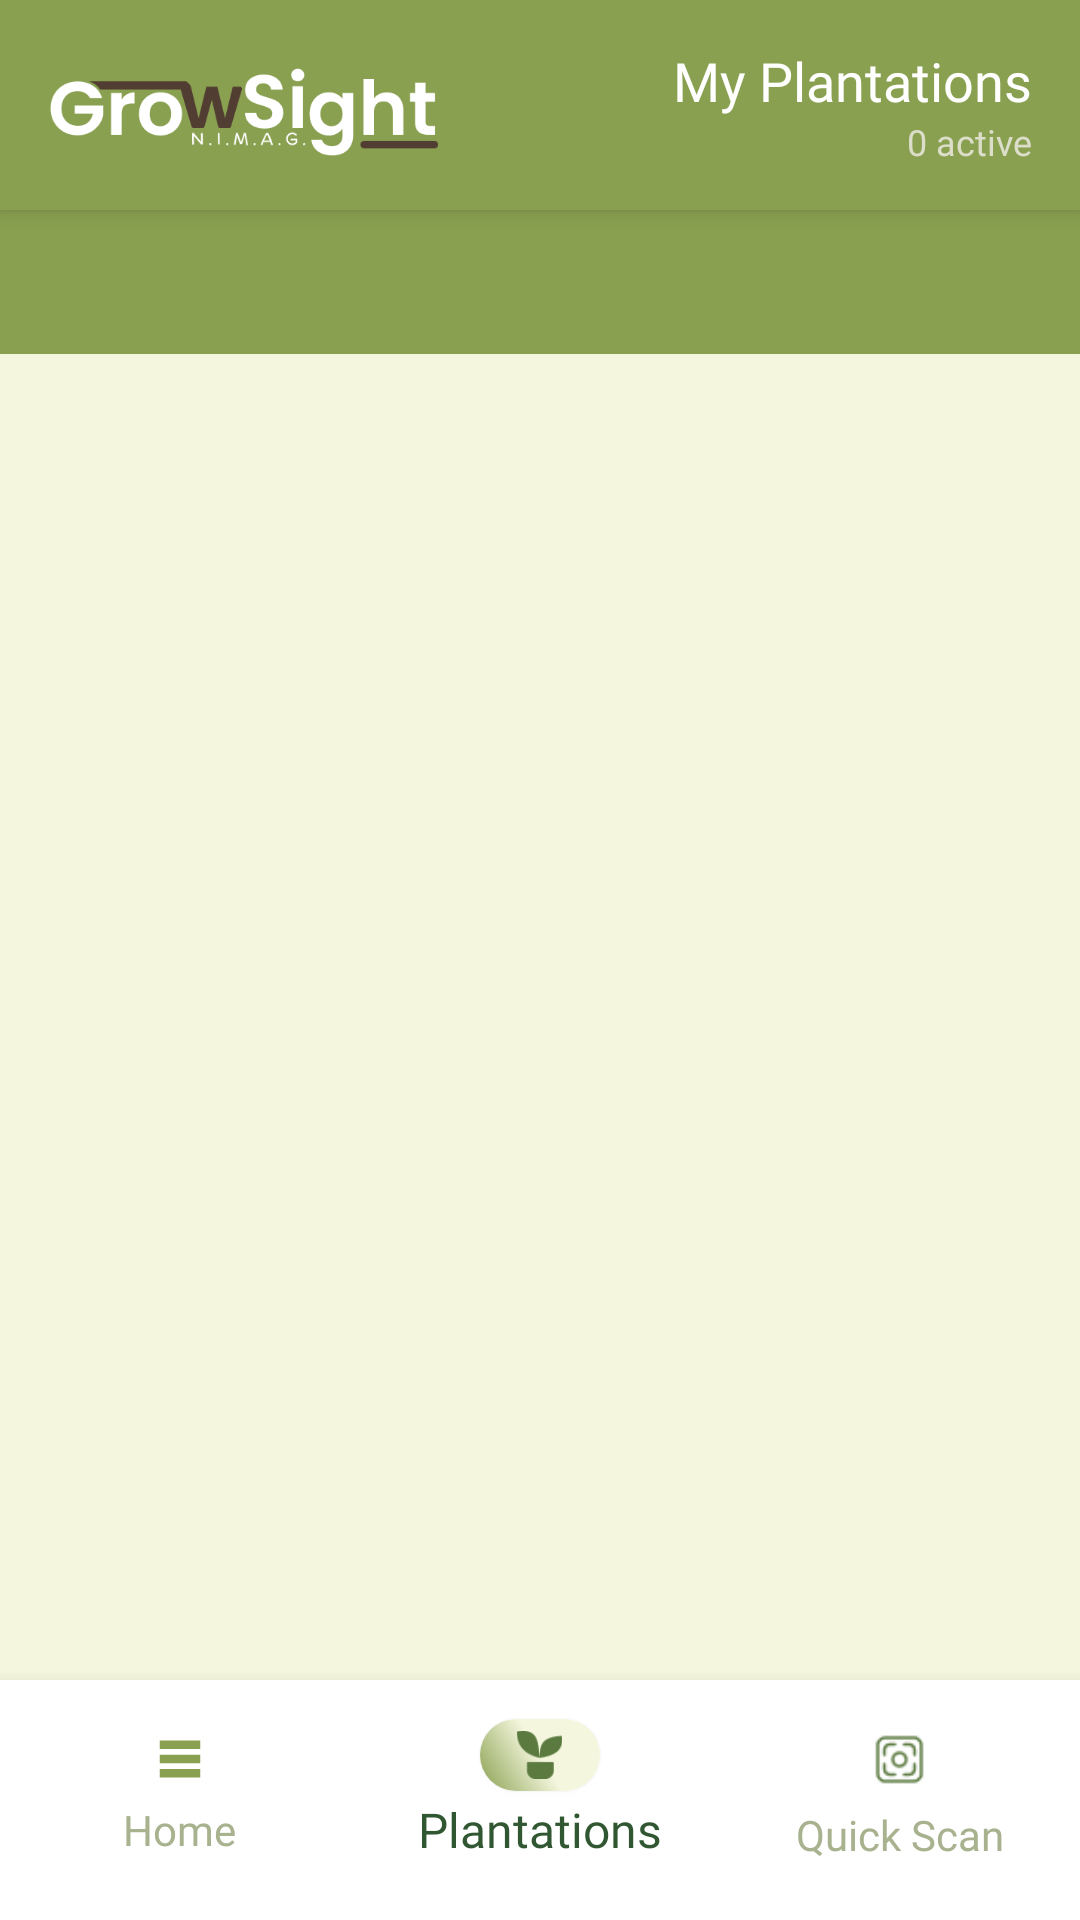

This screen was rendered from an Android layout file. Write that file and the resources it references.
<!-- AndroidManifest.xml: activity theme Theme.GrowSight -->
<!-- res/layout/activity_plantation_list.xml -->
<?xml version="1.0" encoding="utf-8"?>
<RelativeLayout
    xmlns:android="http://schemas.android.com/apk/res/android"
    xmlns:app="http://schemas.android.com/apk/res-auto"
    android:layout_width="match_parent"
    android:layout_height="match_parent"
    android:background="@color/bg_light_green"
    android:clipChildren="false"
    android:clipToPadding="false">

    
    <LinearLayout
        android:id="@+id/listTopBar"
        android:layout_width="match_parent"
        android:layout_height="70dp"
        android:background="@color/green_deep"
        android:elevation="4dp"
        android:orientation="horizontal"
        android:gravity="center_vertical"
        android:paddingStart="16dp"
        android:paddingEnd="16dp"
        android:paddingTop="14dp"
        android:paddingBottom="14dp">

        <ImageButton
            android:id="@+id/logoButton"
            android:layout_width="140dp"
            android:layout_height="40dp"
            android:adjustViewBounds="true"
            android:background="?attr/selectableItemBackgroundBorderless"
            android:contentDescription="GrowSight"
            android:scaleType="fitStart"
            android:src="@drawable/grow_white" />

        <LinearLayout
            android:layout_width="0dp"
            android:layout_height="wrap_content"
            android:layout_weight="1"
            android:orientation="vertical"
            android:gravity="end">

            <TextView
                android:layout_width="wrap_content"
                android:layout_height="wrap_content"
                android:fontFamily="@font/nunito_extrabold"
                android:text="My Plantations"
                android:textColor="@color/white"
                android:textSize="18sp" />

            <TextView
                android:id="@+id/listSubtitle"
                android:layout_width="wrap_content"
                android:layout_height="wrap_content"
                android:fontFamily="@font/nunito_semibold"
                android:text="0 active"
                android:textColor="@color/DCDECA"
                android:textSize="12sp" />

        </LinearLayout>
    </LinearLayout>

    
    <com.google.android.material.tabs.TabLayout
        android:id="@+id/plantationTabs"
        android:layout_width="match_parent"
        android:layout_height="48dp"
        android:layout_below="@id/listTopBar"
        android:background="@color/green_deep"
        app:tabTextColor="@color/DCDECA"
        app:tabSelectedTextColor="@color/white"
        app:tabIndicatorColor="@color/white"
        app:tabIndicatorHeight="3dp"
        app:tabRippleColor="@null"
        app:tabTextAppearance="@style/TabTextAppearance" />

    
    <FrameLayout
        android:id="@+id/plantationTabContent"
        android:layout_width="match_parent"
        android:layout_height="match_parent"
        android:layout_below="@id/plantationTabs"
        android:layout_above="@id/listBottomNav">

        
        <ListView
            android:id="@+id/plantationListView"
            android:layout_width="match_parent"
            android:layout_height="match_parent"
            android:divider="@android:color/transparent"
            android:dividerHeight="12dp"
            android:padding="12dp"
            android:clipToPadding="false"
            android:scrollbars="none" />

        
        <LinearLayout
            android:id="@+id/listEmptyState"
            android:layout_width="match_parent"
            android:layout_height="match_parent"
            android:gravity="center"
            android:orientation="vertical"
            android:padding="32dp"
            android:visibility="gone">

            <TextView
                android:layout_width="wrap_content"
                android:layout_height="wrap_content"
                android:layout_marginBottom="12dp"
                android:text="🌱"
                android:textSize="48sp" />

            <TextView
                android:layout_width="wrap_content"
                android:layout_height="wrap_content"
                android:layout_marginBottom="8dp"
                android:fontFamily="@font/nunito_extrabold"
                android:gravity="center"
                android:text="No plantations yet"
                android:textColor="@color/gray"
                android:textSize="18sp" />

            <TextView
                android:layout_width="wrap_content"
                android:layout_height="wrap_content"
                android:layout_marginBottom="24dp"
                android:fontFamily="@font/nunito_regular"
                android:gravity="center"
                android:text="Create your first plantation to start monitoring your sweet potato crop."
                android:textColor="@color/greenGray"
                android:textSize="13sp" />

            
            <com.google.android.material.button.MaterialButton
                android:id="@+id/emptyCreateButton"
                android:layout_width="wrap_content"
                android:layout_height="wrap_content"
                android:background="@drawable/gradient_background"
                android:fontFamily="@font/nunito_extrabold"
                android:paddingHorizontal="32dp"
                android:paddingVertical="10dp"
                android:text="+ New Plantation"
                android:textAllCaps="false"
                android:textColor="@color/white"
                android:textSize="14sp"
                app:backgroundTint="@null" />
        </LinearLayout>

        
        <ListView
            android:id="@+id/quickScanListView"
            android:layout_width="match_parent"
            android:layout_height="match_parent"
            android:divider="@android:color/transparent"
            android:dividerHeight="12dp"
            android:padding="12dp"
            android:clipToPadding="false"
            android:scrollbars="none"
            android:visibility="gone" />

        
        <LinearLayout
            android:id="@+id/quickScanEmptyState"
            android:layout_width="match_parent"
            android:layout_height="match_parent"
            android:gravity="center"
            android:orientation="vertical"
            android:padding="32dp"
            android:visibility="gone">

            <TextView
                android:layout_width="wrap_content"
                android:layout_height="wrap_content"
                android:layout_marginBottom="12dp"
                android:text="📷"
                android:textSize="48sp" />

            <TextView
                android:layout_width="wrap_content"
                android:layout_height="wrap_content"
                android:layout_marginBottom="8dp"
                android:fontFamily="@font/nunito_extrabold"
                android:gravity="center"
                android:text="No quick scans yet"
                android:textColor="@color/gray"
                android:textSize="18sp" />

            <TextView
                android:layout_width="wrap_content"
                android:layout_height="wrap_content"
                android:fontFamily="@font/nunito_regular"
                android:gravity="center"
                android:text="Use the Camera tab to scan a crop without linking it to a plantation."
                android:textColor="@color/greenGray"
                android:textSize="13sp" />

        </LinearLayout>

    </FrameLayout>

    
    <LinearLayout
        android:id="@+id/listBottomNav"
        android:layout_width="match_parent"
        android:layout_height="80dp"
        android:layout_alignParentBottom="true"
        android:background="@color/white"
        android:elevation="8dp"
        android:orientation="horizontal"
        android:clipChildren="false"
        android:clipToPadding="false">

        <LinearLayout
            android:id="@+id/listNavHome"
            android:layout_width="0dp"
            android:layout_height="match_parent"
            android:layout_weight="1"
            android:gravity="center"
            android:orientation="vertical"
            android:paddingBottom="6dp">

            <ImageView
                android:id="@+id/navHomeIcon"
                android:layout_width="40dp"
                android:layout_height="24dp"
                android:contentDescription="Home"
                android:padding="3dp"
                android:paddingHorizontal="2dp"
                android:elevation="1dp"
                android:src="@drawable/ic_home_3" />

            <TextView
                android:layout_width="wrap_content"
                android:layout_height="wrap_content"
                android:layout_marginTop="2dp"
                android:fontFamily="@font/nunito_semibold"
                android:text="Home"
                android:textColor="@color/greenGray"
                android:textSize="14sp" />
        </LinearLayout>

        <LinearLayout
            android:id="@+id/listNavPlantations"
            android:layout_width="0dp"
            android:layout_height="match_parent"
            android:layout_weight="1"
            android:gravity="center"
            android:orientation="vertical"
            android:paddingBottom="6dp">

            <FrameLayout
                android:layout_width="40dp"
                android:layout_height="24dp"
                android:background="@drawable/nav_active_bg"
                android:elevation="1dp">

                <ImageView
                    android:layout_width="33dp"
                    android:layout_height="match_parent"
                    android:contentDescription="Plantations"
                    android:padding="4dp"
                    android:scaleType="fitCenter"
                    android:layout_gravity="center"
                    android:src="@drawable/plantation_4" />

            </FrameLayout>

            <TextView
                android:layout_width="wrap_content"
                android:layout_height="wrap_content"
                android:layout_marginTop="2dp"
                android:fontFamily="@font/nunito_bold"
                android:text="Plantations"
                android:textColor="@color/green"
                android:textSize="16sp" />

        </LinearLayout>

        <LinearLayout
            android:id="@+id/listNavCamera"
            android:layout_width="0dp"
            android:layout_height="match_parent"
            android:layout_weight="1"
            android:gravity="center"
            android:orientation="vertical"
            android:paddingBottom="6dp">

            <ImageView
                android:layout_width="27dp"
                android:layout_height="27dp"
                android:contentDescription="Camera"
                android:elevation="3dp"
                android:padding="5dp"
                android:src="@drawable/ic_quick_scan" />

            <TextView
                android:layout_width="wrap_content"
                android:layout_height="wrap_content"
                android:layout_marginTop="2dp"
                android:fontFamily="@font/nunito_semibold"
                android:text="Quick Scan"
                android:textColor="@color/greenGray"
                android:textSize="14sp" />
        </LinearLayout>
    </LinearLayout>

</RelativeLayout>
<!-- resources referenced by this layout -->
<resources>
  <color name="DCDECA">#DCDECA</color>
  <color name="bg_light_green">#F4F6DD</color>
  <color name="gray">#473C38</color>
  <color name="green">#315732</color>
  <color name="greenGray">#A8B28E</color>
  <color name="green_deep">#89A050</color>
  <color name="white">#FFFFFFFF</color>
  <!-- drawable gradient_background (drawable) -->
  <?xml version="1.0" encoding="utf-8"?>
  <shape xmlns:android="http://schemas.android.com/apk/res/android"
      android:shape="rectangle">
      <gradient
          android:startColor="@color/gd_1"
          android:endColor="@color/gd_2"
          android:angle="45"/>
  
      <corners android:radius="30dp" />
  </shape>
  <!-- drawable grow_white: png bitmap (drawable, 9378 bytes) -->
  <!-- drawable ic_home_3 (drawable) -->
  <?xml version="1.0" encoding="utf-8"?>
  <vector xmlns:android="http://schemas.android.com/apk/res/android"
      android:width="16dp"
      android:height="16dp"
      android:viewportWidth="24"
      android:viewportHeight="19">
  
      
      <path
          android:fillColor="@color/green_deep"
          android:pathData="M3,3 H21 V6 H3 Z" />
      
      <path
          android:fillColor="@color/green_deep"
          android:pathData="M3,8 H21 V11 H3 Z" />
      
      <path
          android:fillColor="@color/green_deep"
          android:pathData="M3,13 H21 V16 H3 Z" />
      
  
  </vector>
  <!-- drawable ic_quick_scan: png bitmap (drawable, 920 bytes) -->
  <!-- drawable nav_active_bg (drawable) -->
  <?xml version="1.0" encoding="utf-8"?>
  <shape xmlns:android="http://schemas.android.com/apk/res/android"
      android:shape="rectangle">
      <gradient
          android:startColor="@color/green_deep"
          android:centerColor="@color/bg_light_green"
          android:endColor="@color/bg_light_green"
          android:angle="45"/>
  
      <corners android:radius="20dp" />
  </shape>
  <!-- drawable plantation_4: png bitmap (drawable, 1015 bytes) -->
  <style name="TabTextAppearance" parent="TextAppearance.Design.Tab">
              <item name="fontFamily">@font/nunito_bold</item>
              <item name="android:textSize">13sp</item>
          </style>
  <style name="Theme.GrowSight" parent="Theme.Material3.Light.NoActionBar">
          <item name="colorPrimary">@color/green</item>
          <item name="colorPrimaryVariant">@color/black</item>
          <item name="colorOnPrimary">@color/white</item>
          <item name="colorSecondary">@color/gray</item>
          <item name="colorOnSecondary">@color/white</item>
          <item name="android:statusBarColor">@color/DCDECA</item>
          <item name="android:navigationBarColor">@android:color/transparent</item>
          <item name="android:windowDrawsSystemBarBackgrounds">true</item>
          <item name="android:enforceNavigationBarContrast" tools:targetApi="29">false</item>
          <item name="android:enforceStatusBarContrast" tools:targetApi="29">false</item>
          <item name="android:backgroundTint">@null</item>
  
          
          <item name="colorSurface">@color/white</item>
          <item name="colorSurfaceVariant">@color/white</item>
          <item name="colorSurfaceContainer">@color/white</item>
          <item name="colorSurfaceContainerHigh">@color/white</item>
          <item name="colorSurfaceContainerHighest">@color/white</item>
          <item name="colorSurfaceContainerLow">@color/white</item>
          <item name="colorSurfaceContainerLowest">@color/white</item>
          <item name="colorSurfaceBright">@color/white</item>
          <item name="colorSurfaceDim">@color/white</item>
          <item name="android:colorBackground">@color/white</item>
          <item name="android:windowBackground">@color/white</item>
      </style>
  <color name="gd_1">#315732</color>
  <color name="gd_2">#89A050</color>
  <color name="black">#333333</color>
</resources>
